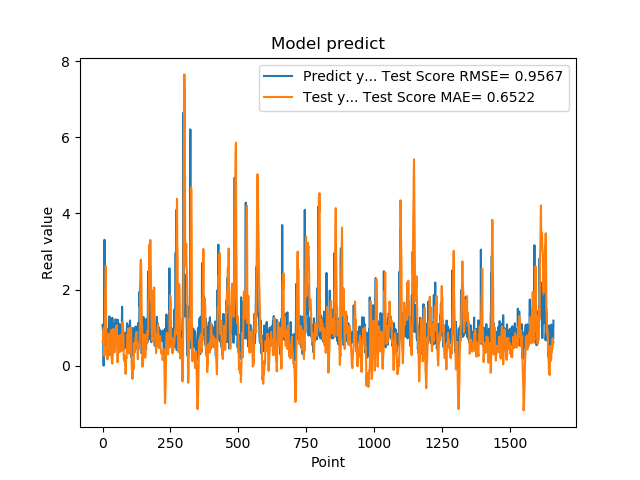

Source data for this figure (header and first rows):
1.074290990829999792e+00, 6.200182313466926498e-01
9.521890282630000035e-01, 6.616354464415344916e-01
9.879170060160000766e-01, 6.951208725164520486e-01
1.011654973029999960e+00, 6.558586676125299775e-01
0.000000000000000000e+00, 9.860852941405758854e-01
7.643579840659999736e-01, 6.777786239941095969e-01
7.788103222849999119e-01, 4.353289218704047836e-01
3.306220054629999794e+00, 2.602015086942355282e-01
1.055441975589999970e+00, 8.728793742776884690e-01
7.543110251430000801e-01, 9.484120388756844822e-01
7.915459871289999283e-01, 1.864455670857355196e+00
1.409499049189999909e+00, 2.063321790958534407e+00
8.875439763070001042e-01, 2.620520247633322253e+00
6.401469707490000660e-01, 1.059364209050172256e+00
5.082880258560000808e-01, 8.435120052240530075e-01
8.640019893649999450e-01, 7.675044273505990944e-01
5.725920200349999822e-01, 8.279931255761182607e-01
8.469420075419999971e-01, 2.522709777320183422e-01
9.181020259860001032e-01, 1.630087028555065320e-01
7.976629734039999420e-01, 2.995480227432656406e-01
9.608020186419998776e-01, 5.425659253745022115e-01
9.555831551549999192e-01, 5.565615815068906125e-01
3.470349907879999862e-01, 8.422372489014084973e-01
9.546210169789999256e-01, 6.050333876014435397e-01
1.293938040730000072e+00, 5.704601379042567588e-01
5.251880288119999962e-01, 7.716421639044409586e-01
4.773890078070000542e-01, 5.563192535453742593e-01
1.275226235389999907e+00, 2.748784037090932775e-01
8.723750114439999814e-01, 8.352532713287672550e-01
8.355640172959999390e-01, 7.861413554014753391e-01
7.321749925609999377e-01, 4.412643001464244263e-01
7.640249729160000225e-01, 6.385007719695736661e-01
4.072830080990000323e-01, 9.363304360489966838e-01
4.752210080619999610e-01, 3.863113073789454233e-01
8.781340122220000488e-01, 1.420388035849691200e-01
7.414129972460000717e-01, 7.823157542628531025e-02
1.258002042770000051e+00, 5.429988924382118248e-02
1.069700956339999953e+00, 2.163895403594684741e-01
7.274609804150000691e-01, 6.583763697698508111e-01
7.892770171170000459e-01, 9.620643042375768283e-01
6.237750053410000550e-01, 9.357811353066204374e-01
6.914690136910000007e-01, 9.485994499687967485e-01
8.557710051540000640e-01, 5.614058301922350003e-01
7.093830108640000187e-01, 3.505366225794078749e-01
1.014547944070000041e+00, 3.484992615144854589e-01
1.115731000900000103e+00, 4.257765060454047346e-01
4.182830154900000208e-01, 7.064511998495556222e-01
1.002280950550000105e+00, 6.449120750706417438e-01
1.218860983849999968e+00, 6.945757856447077883e-01
1.143296003339999922e+00, 9.648574708055182025e-01
6.528189778330000248e-01, 1.009623691743058993e+00
6.746559739110000731e-01, 7.388704817305927763e-01
6.009536385540000802e-01, 1.061809123632394547e+00
6.694570183749999348e-01, 8.428530344118077000e-01
6.538079977039999990e-01, 4.641068897829617179e-01
7.814120054240000224e-01, 9.237704203732768904e-02
1.206303954120000022e+00, 1.523248593901638803e-01
8.469259738919999725e-01, 3.776453447219411119e-01
8.286409974099999687e-01, 5.685993319353996878e-01
6.482390165329999787e-01, 7.140644864651077839e-01
5.623700022700000023e-01, 7.872654281060338377e-01
... 1,599 more rows
